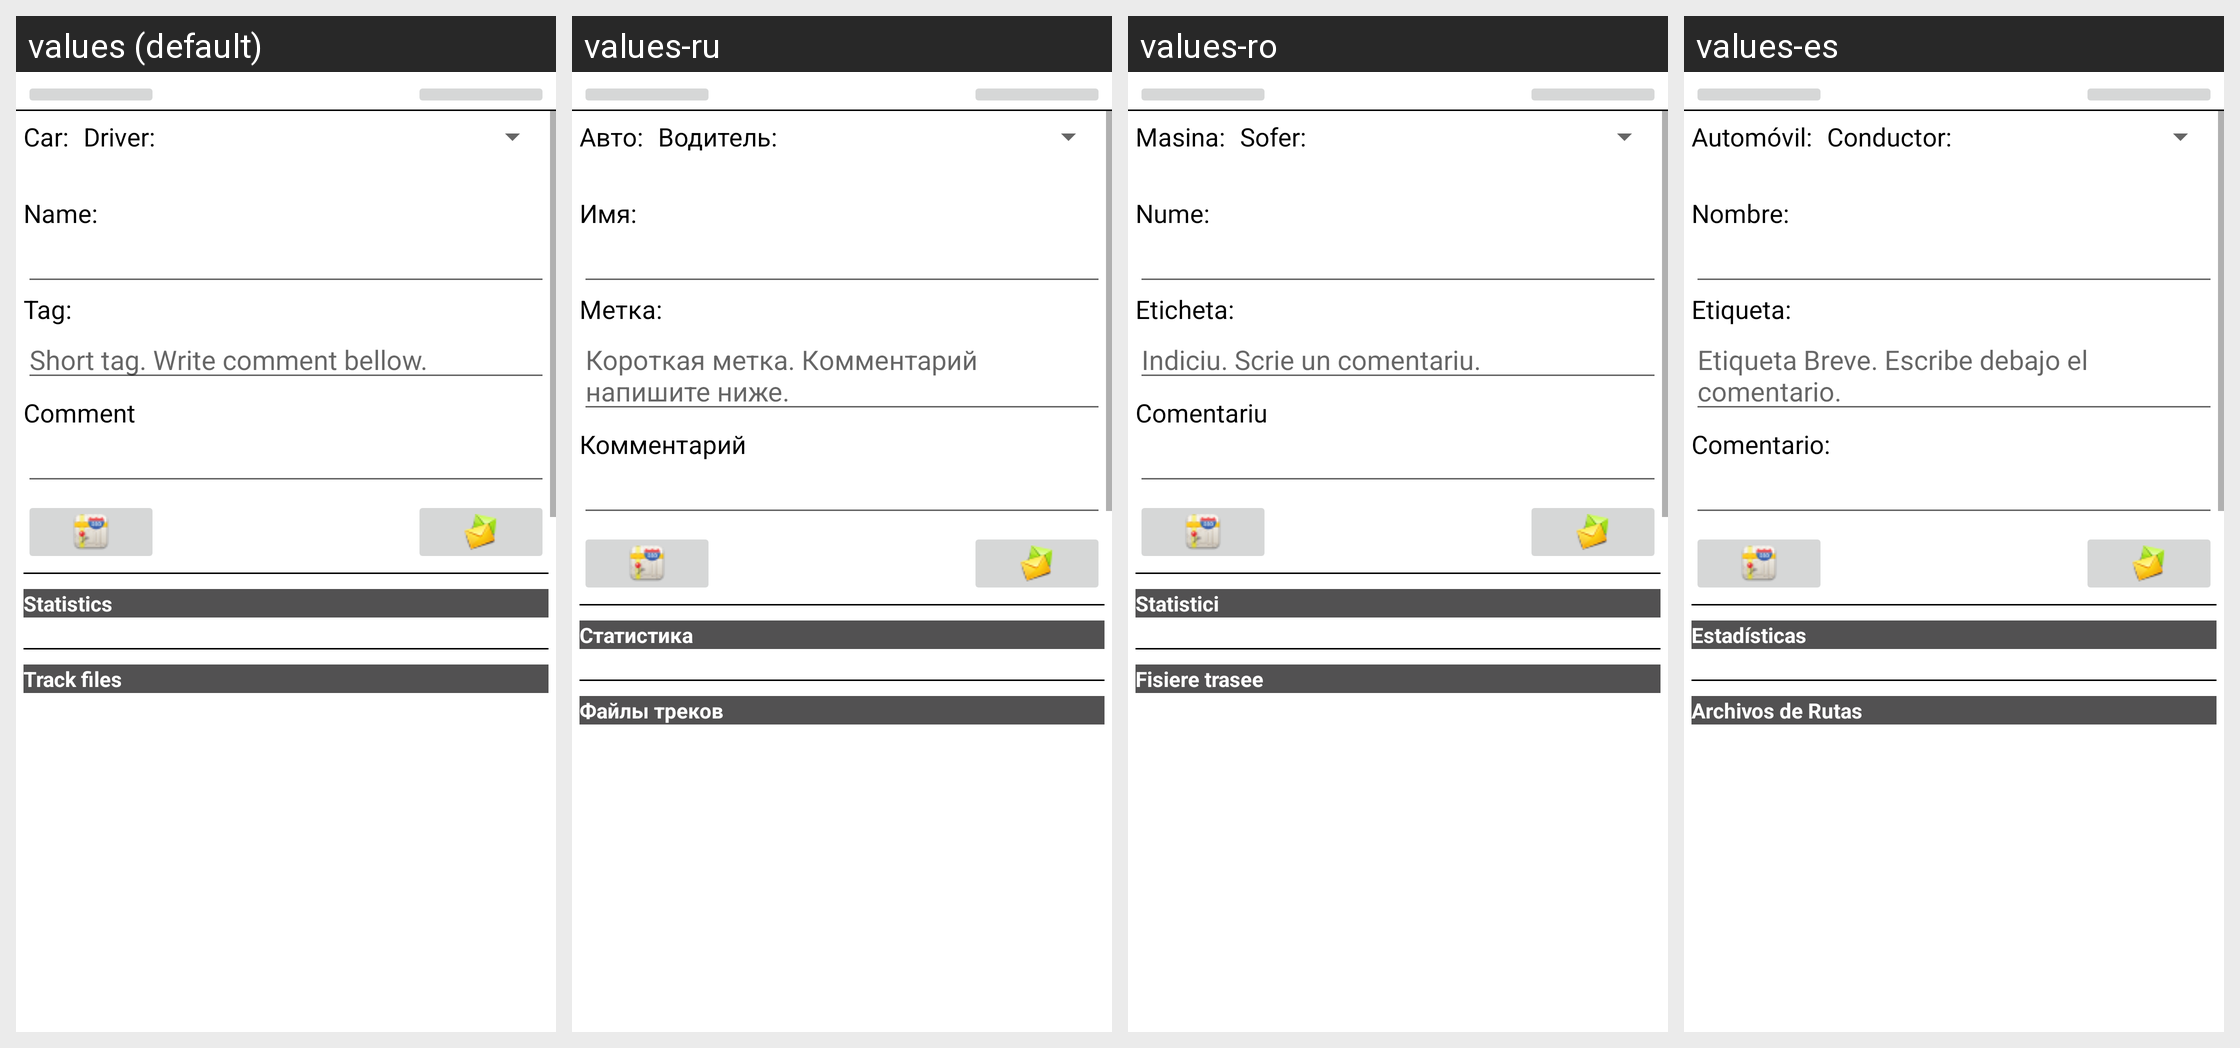

For this localized Android screen grid, give each drawn string resource with its value in every locale shown.
Android screen res/layout/gpstrack_edit_activity_s01.xml rendered under 4 locales, left to right: values (default), values-ru, values-ro, values-es. Device: Nexus 5 (rendered at 1080×1920; each locale shown at half size, 540×960, under a caption strip naming it); theme AppTheme.
Other locales in the repository, not shown: values-de, values-hu, values-zh-rCN, values-zh-rTW.
Strings drawn on this screen, with the default value and each locale's value (text and hints the layout hard-codes, and strings that could not be matched under every locale, appear in the picture but are not listed):

GEN_CarLabel
  values: Car:
  values-ru: Авто:
  values-ro: Masina:
  values-es: Automóvil:

GEN_DriverLabel
  values: Driver:
  values-ru: Водитель:
  values-ro: Sofer:
  values-es: Conductor:

GEN_NameLabel
  values: Name:
  values-ru: Имя:
  values-ro: Nume:
  values-es: Nombre:

GEN_Tag
  values: Tag:
  values-ru: Метка:
  values-ro: Eticheta:
  values-es: Etiqueta:

GEN_TagHint
  values: Short tag. Write comment bellow.
  values-ru: Короткая метка. Комментарий напишите ниже.
  values-ro: Indiciu. Scrie un comentariu.
  values-es: Etiqueta Breve. Escribe debajo el comentario.

GEN_UserCommentLabel
  values: Comment
  values-ru: Комментарий
  values-ro: Comentariu
  values-es: Comentario:

GPSTrackEditActivity_TrackStatistics
  values: Statistics
  values-ru: Статистика
  values-ro: Statistici
  values-es: Estadísticas

GPSTrackEditActivity_TrackFilesHeaderCaption
  values: Track files
  values-ru: Файлы треков
  values-ro: Fisiere trasee
  values-es: Archivos de Rutas
